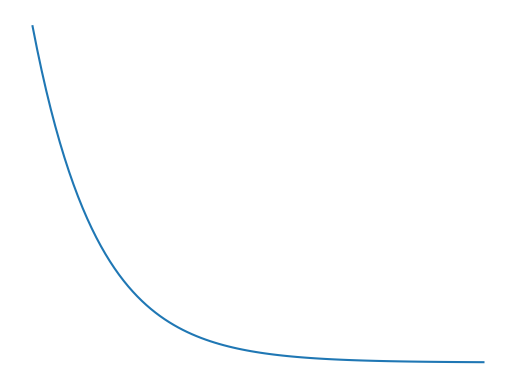

Source code (Python): (Note: this script raises an exception after producing the figure.)
import math
import numpy as np
import scipy as sc
import matplotlib.pyplot as plt
import os

K=0.9 #Übertragungskonstante
T = 0.5 #Zeitkonstante

lti = sc.signal.TransferFunction([K, 0], [T, 1])
t, y = sc.signal.step(lti)
plt.plot(t, y)
plt.axis('off')
plt.savefig(os.path.basename(__file__)+".svg", format="svg")
plt.axis('on')
plt.xlabel('Time [s]')
plt.ylabel('Amplitude')
plt.title('Step response')
plt.grid()

plt.show()